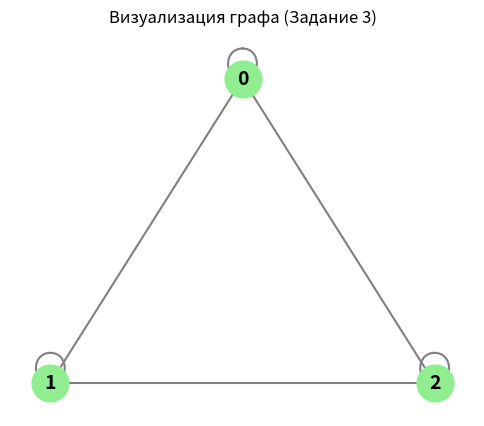

Python code for this plot:
import numpy as np
import networkx as nx
import matplotlib.pyplot as plt

# ==========================================
# 1. Ввод графа с помощью матрицы смежности
# ==========================================
# Матрица из задания:
# ( 1 1 1 )
# ( 1 1 1 )
# ( 1 0 1 )

A = np.array([
    [1, 1, 1],
    [1, 1, 1],
    [1, 0, 1]
], dtype=int)

print("1. Исходная матрица смежности (A):")
print(A)
print("-" * 30)

# ==========================================
# 2. Вывод рисунка графа
# ==========================================
print("2. Построение рисунка графа...")

# Создаем граф (неориентированный, так как матрица симметрична)
G = nx.Graph()

# Добавляем узлы (0, 1, 2)
G.add_nodes_from(range(3))

# Добавляем ребра на основе матрицы смежности
# Так как матрица симметрична, проходим по верхнему треугольнику, чтобы не дублировать ребра
rows, cols = np.where(np.triu(A) == 1)
for u, v in zip(rows, cols):
    G.add_edge(u, v)

# Задаем позиции узлов (треугольником)
pos = {
    0: (0, 1),    # Верхний узел
    1: (-1, -1),  # Левый нижний
    2: (1, -1)    # Правый нижний
}

plt.figure(figsize=(6, 5))
# Рисуем узлы
nx.draw_networkx_nodes(G, pos, node_size=700, node_color='lightgreen')
# Рисуем подписи узлов
nx.draw_networkx_labels(G, pos, font_size=14, font_weight='bold')
# Рисуем ребра
nx.draw_networkx_edges(G, pos, width=1.5, edge_color='gray')

plt.title("Визуализация графа (Задание 3)")
plt.axis('off')
plt.show()

print("-" * 30)

# ==========================================
# 3. Спектр графа (Собственные значения)
# ==========================================
print("3. Спектр графа (Собственные значения):")

# Используем np.linalg.eig для поиска собственных значений и векторов
# (для симметричной матрицы можно использовать eigvalsh, но eig более универсален)
eigenvalues, eigenvectors = np.linalg.eig(A)

# Сортируем собственные значения по убыванию для удобства
idx = eigenvalues.argsort()[::-1]
eigenvalues = eigenvalues[idx]
eigenvectors = eigenvectors[:, idx]

for i, val in enumerate(eigenvalues):
    # Если мнимая часть очень мала, считаем число действительным
    if np.isclose(val.imag, 0):
        print(f"λ_{i+1} = {np.round(val.real, 4)}")
    else:
        print(f"λ_{i+1} = {np.round(val.real, 4)} + {np.round(val.imag, 4)}i")

print("-" * 30)

# ==========================================
# 4. Вывод уравнения для тетради
# ==========================================
print("4. Характеристическое уравнение для записи в тетрадь:")
# Найдем коэффициенты полинома
coeffs = np.poly(A)
# coeffs: [1, -c2, c1, -c0] для lambda^3 + ...
# Формируем строку уравнения
eq_str = f"λ^3 + ({coeffs[1]:.1f})λ^2 + ({coeffs[2]:.1f})λ + ({coeffs[3]:.1f}) = 0"
print(eq_str)
print("-" * 30)

# ==========================================
# 5. НАХОЖДЕНИЕ СПЕКТРА МАТРИЦЫ (ДОБАВЛЕНО)
# ==========================================
print("5. Нахождение спектра матрицы (детальный вывод):")
print("Спектр матрицы — это множество всех её собственных значений.")
print("Для матрицы A спектр состоит из следующих чисел:")

# Вывод в виде множества
spectrum = set()
for val in eigenvalues:
    if np.isclose(val.imag, 0):
        spectrum.add(np.round(val.real, 4))
    else:
        spectrum.add(complex(np.round(val.real, 4), np.round(val.imag, 4)))

print(f"Спектр = {spectrum}")
print()

# Вывод собственных векторов (для справки)
print("Собственные векторы (для проверки):")
for i in range(len(eigenvalues)):
    vec = eigenvectors[:, i]
    print(f"Для λ_{i+1} = {np.round(eigenvalues[i].real, 4)}:")
    print(f"  Вектор: {np.round(vec.real, 4)}")
print("-" * 30)

# ==========================================
# Пояснение для тетради
# ==========================================
print("Пояснение для записи в тетрадь:")
print("1. Матрица смежности A имеет вид:")
print(A)
print("2. Характеристическое уравнение: det(A - λI) = 0")
print("3. Раскрывая определитель, получаем уравнение:")
print("   λ^3 - 3λ^2 + λ = 0  =>  λ(λ^2 - 3λ + 1) = 0")
print("4. Корни уравнения (спектр):")
print("   λ1 = 0")
print("   λ2 = (3 + √5) / 2 ≈ 2.618")
print("   λ3 = (3 - √5) / 2 ≈ 0.382")
print("   (Проверка: сумма корней 0 + 2.618 + 0.382 = 3, след матрицы 1+1+1 = 3. Верно!)")
